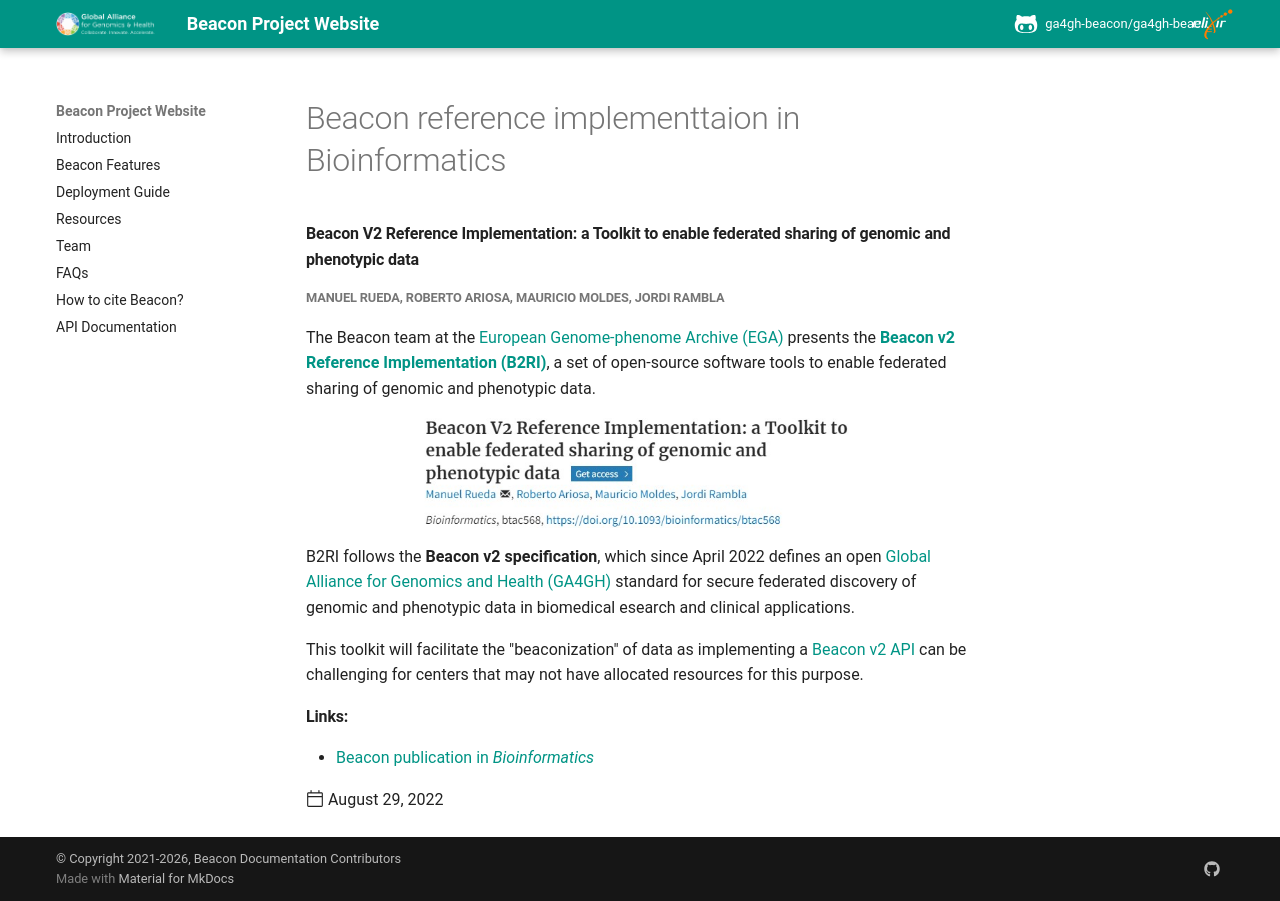

repository: ga4gh-beacon/ga4gh-beacon.github.io · page: publications/2022-08-29-B2RI-software-tools-Beacon-paper/index.html · generator: mkdocs

---
title: 'Beacon reference implementtaion in Bioinformatics'
date: 2022-08-29
template: post.html
author: 
  - "@AnaT-DCO"
---

#### Beacon V2 Reference Implementation: a Toolkit to enable federated sharing of genomic and phenotypic data
##### Manuel Rueda, Roberto Ariosa, Mauricio Moldes, Jordi Rambla

The Beacon team at the [European Genome-phenome Archive (EGA)](https://ega-archive.org/) presents the [**Beacon v2 Reference Implementation (B2RI)**](https://doi.org/10.1093/bioinformatics/btac568), a set of open-source software tools to enable federated sharing of genomic and phenotypic data.

<figure>
<img src="/img/B2RI-toolkit-publication.jpg" style="width: 520px;" />
</figure>

<!--more-->

B2RI follows the **Beacon v2 specification**, which since April 2022 defines an open [Global Alliance for Genomics and Health (GA4GH)](https://www.ga4gh.org/) standard for secure federated discovery of genomic and phenotypic data in biomedical esearch and clinical applications.

This toolkit will facilitate the "beaconization" of data as implementing a [Beacon v2 API](https://beacon-project.io/) can be challenging for centers that may not have allocated resources for this purpose.

#### Links:

- [Beacon publication in *Bioinformatics*](https://academic.oup.com/bioinformatics/advance-article-abstract/doi/10.1093/bioinformatics/btac568/6671215?redirectedFrom=fulltext)
